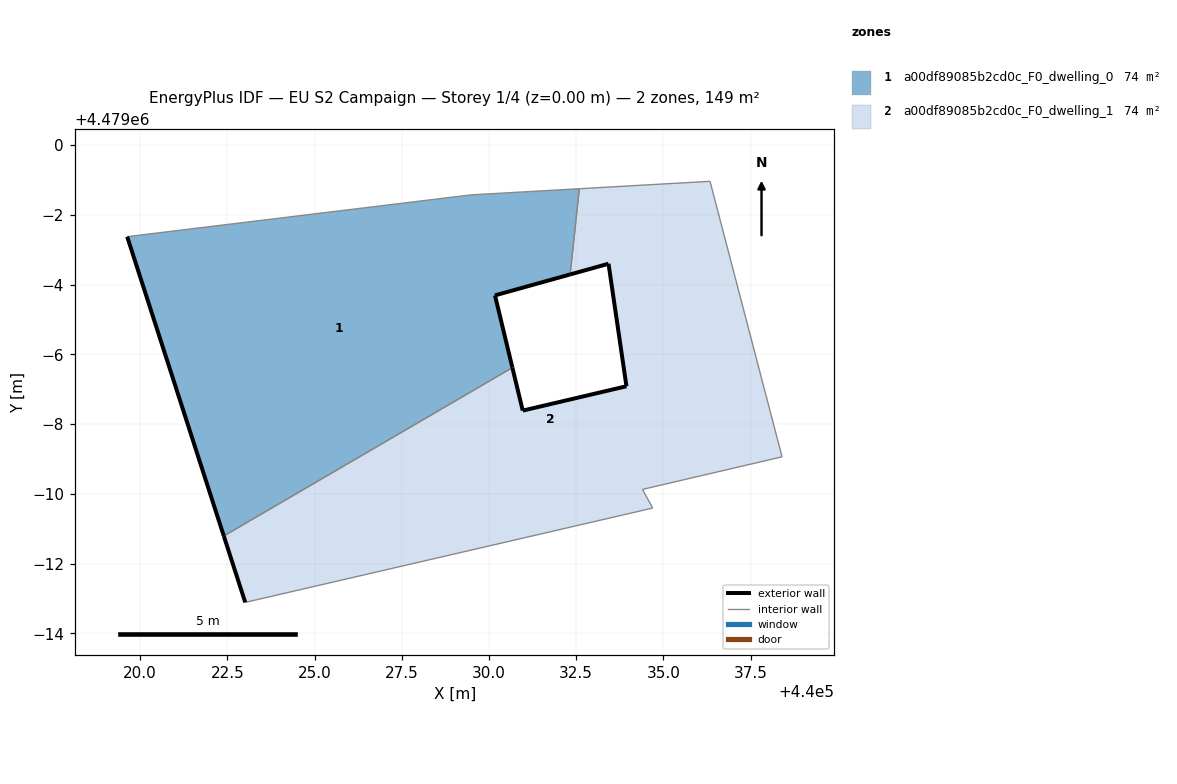
=== STOREY PLAN SPEC (per zone: floor XY polygon, exterior-wall plan segments, windows/doors) ===
zone 1: a00df89085b2cd0c_F0_dwelling_0  (74.4 m²)
  floor: (440030.67, 4478993.62) (440030.17, 4478995.69) (440032.33, 4478996.29) (440032.59, 4478998.75) (440029.48, 4478998.57) (440019.63, 4478997.37) (440022.40, 4478988.79)
  exterior wall: (440032.33, 4478996.29) – (440030.17, 4478995.69)  [2.2 m]
  exterior wall: (440030.17, 4478995.69) – (440030.67, 4478993.62)  [2.1 m]
  exterior wall: (440022.40, 4478988.79) – (440019.63, 4478997.37)  [9.0 m]
  interior walls: 4
zone 2: a00df89085b2cd0c_F0_dwelling_1  (74.4 m²)
  floor: (440038.40, 4478991.06) (440036.34, 4478998.96) (440032.59, 4478998.75) (440032.33, 4478996.29) (440033.43, 4478996.60) (440033.94, 4478993.08) (440030.97, 4478992.39) (440030.67, 4478993.62) (440022.40, 4478988.79) (440023.01, 4478986.89) (440034.69, 4478989.59) (440034.40, 4478990.13)
  exterior wall: (440023.01, 4478986.89) – (440022.40, 4478988.79)  [2.0 m]
  exterior wall: (440030.67, 4478993.62) – (440030.97, 4478992.39)  [1.3 m]
  exterior wall: (440030.97, 4478992.39) – (440033.94, 4478993.08)  [3.1 m]
  exterior wall: (440033.94, 4478993.08) – (440033.43, 4478996.60)  [3.5 m]
  exterior wall: (440033.43, 4478996.60) – (440032.33, 4478996.29)  [1.1 m]
  interior walls: 7

=== DERIVED (storey summary) ===
Building: EU S2 Campaign
Storey: 1 of 4  (floor level z = 0.00 m)
Storey gross floor area: 148.8 m²
Zones on this storey: 2
  - a00df89085b2cd0c_F0_dwelling_0: floor 74.4 m²; exterior wall 13.4 m (40.1 m²); WWR 0.0%
  - a00df89085b2cd0c_F0_dwelling_1: floor 74.4 m²; exterior wall 11.0 m (33.0 m²); WWR 0.0%
Zone adjacency (shared interzone walls):
  - a00df89085b2cd0c_F0_dwelling_0 ↔ a00df89085b2cd0c_F0_dwelling_1